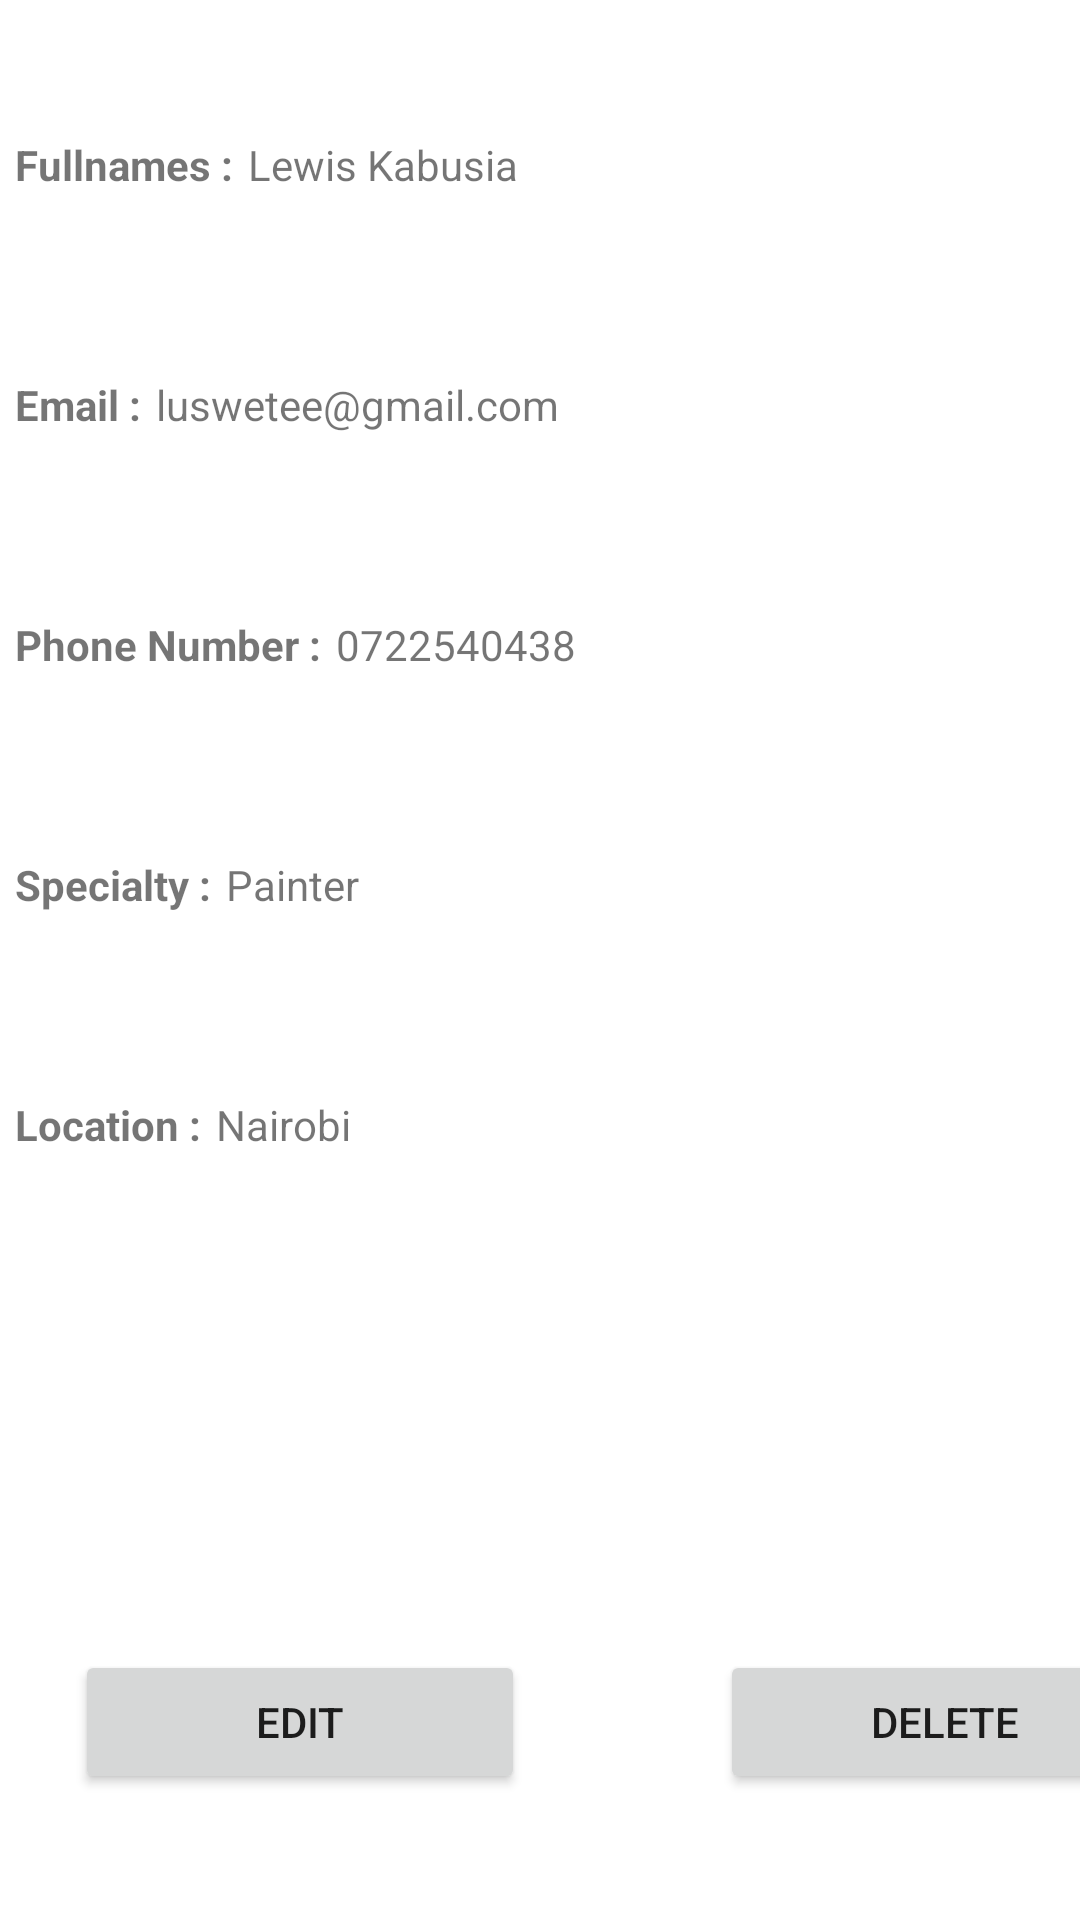

Android layout source for this screen:
<!-- AndroidManifest.xml: application theme Theme.Handyman -->
<!-- res/layout/activity_user_profile.xml -->
<?xml version="1.0" encoding="utf-8"?>
<LinearLayout xmlns:android="http://schemas.android.com/apk/res/android"
    xmlns:app="http://schemas.android.com/apk/res-auto"
    xmlns:tools="http://schemas.android.com/tools"
    android:layout_width="match_parent"
    android:layout_height="match_parent"
    android:orientation="vertical"
    tools:context=".activities.UserProfileActivity">

    <LinearLayout
        android:layout_marginTop="30dp"
        android:orientation="horizontal"
        android:layout_width="match_parent"
        android:layout_height="50dp">

        <TextView
            android:padding="5dp"
            android:layout_width="wrap_content"
            android:layout_height="wrap_content"
            android:layout_gravity="center_vertical"
            android:textStyle="bold"
            android:text="@string/fullnames"/>
        <TextView
            android:id="@+id/fullname_p"
            android:layout_width="wrap_content"
            android:layout_height="wrap_content"
            android:layout_gravity="center_vertical"
            android:text="Lewis Kabusia"/>
    </LinearLayout>

    <LinearLayout
        android:layout_marginTop="30dp"
        android:orientation="horizontal"
        android:layout_width="match_parent"
        android:layout_height="50dp">

        <TextView
            android:padding="5dp"
            android:layout_width="wrap_content"
            android:layout_height="wrap_content"
            android:layout_gravity="center_vertical"
            android:textStyle="bold"
            android:text="Email :"/>
        <TextView
            android:id="@+id/email_p"
            android:layout_width="wrap_content"
            android:layout_height="wrap_content"
            android:layout_gravity="center_vertical"
            android:text="luswetee@gmail.com"/>
    </LinearLayout>

    <LinearLayout
        android:layout_marginTop="30dp"
        android:orientation="horizontal"
        android:layout_width="match_parent"
        android:layout_height="50dp">

        <TextView
            android:padding="5dp"
            android:layout_width="wrap_content"
            android:layout_height="wrap_content"
            android:layout_gravity="center_vertical"
            android:textStyle="bold"
            android:text="Phone Number :"/>
        <TextView
            android:id="@+id/phonenumber_p"
            android:layout_width="wrap_content"
            android:layout_height="wrap_content"
            android:layout_gravity="center_vertical"
            android:text="0722540438"/>
    </LinearLayout>

    <LinearLayout
        android:layout_marginTop="30dp"
        android:orientation="horizontal"
        android:layout_width="match_parent"
        android:layout_height="50dp">

        <TextView
            android:padding="5dp"
            android:layout_width="wrap_content"
            android:layout_height="wrap_content"
            android:layout_gravity="center_vertical"
            android:textStyle="bold"
            android:text="Specialty :"/>
        <TextView
            android:id="@+id/specialty_p"
            android:layout_width="wrap_content"
            android:layout_height="wrap_content"
            android:layout_gravity="center_vertical"
            android:text="Painter"/>
    </LinearLayout>

    <LinearLayout
        android:layout_marginTop="30dp"
        android:orientation="horizontal"
        android:layout_width="match_parent"
        android:layout_height="50dp">

        <TextView
            android:padding="5dp"
            android:layout_width="wrap_content"
            android:layout_height="wrap_content"
            android:layout_gravity="center_vertical"
            android:textStyle="bold"
            android:text="Location :"/>
        <TextView
            android:id="@+id/location_p"
            android:layout_width="wrap_content"
            android:layout_height="wrap_content"
            android:layout_gravity="center_vertical"
            android:text="Nairobi"/>
    </LinearLayout>
    <LinearLayout
        android:layout_marginTop="150dp"
        android:orientation="horizontal"
        android:layout_width="match_parent"
        android:layout_height="50dp">

       <Button
           android:id="@+id/edit"
           android:padding="5dp"
           android:layout_marginLeft="25dp"
           android:layout_width="150dp"
           android:layout_height="wrap_content"
           android:text="Edit"/>
        <Button
            android:padding="5dp"
            android:id="@+id/delete"
            android:layout_marginLeft="65dp"
            android:layout_width="150dp"
            android:layout_height="wrap_content"
            android:text="Delete"/>
    </LinearLayout>


</LinearLayout>
<!-- resources referenced by this layout -->
<resources>
  <string name="fullnames">Fullnames :</string>
  <style name="Theme.Handyman" parent="Theme.MaterialComponents.DayNight.DarkActionBar">
          
          <item name="colorPrimary">@color/purple_500</item>
          <item name="colorPrimaryVariant">@color/purple_700</item>
          <item name="colorOnPrimary">@color/white</item>
          
          <item name="colorSecondary">@color/teal_200</item>
          <item name="colorSecondaryVariant">@color/teal_700</item>
          <item name="colorOnSecondary">@color/black</item>
          
          <item name="android:statusBarColor" tools:targetApi="l">?attr/colorPrimaryVariant</item>
          
      </style>
  <!-- not gathered from this repository: default colours our renderer supplied (Android Studio template values) -->
  <color name="purple_500">#FF6200EE</color>
  <color name="purple_700">#FF3700B3</color>
  <color name="teal_200">#FF03DAC5</color>
  <color name="teal_700">#FF018786</color>
  <color name="black">#FF000000</color>
  <color name="white">#FFFFFFFF</color>
</resources>
